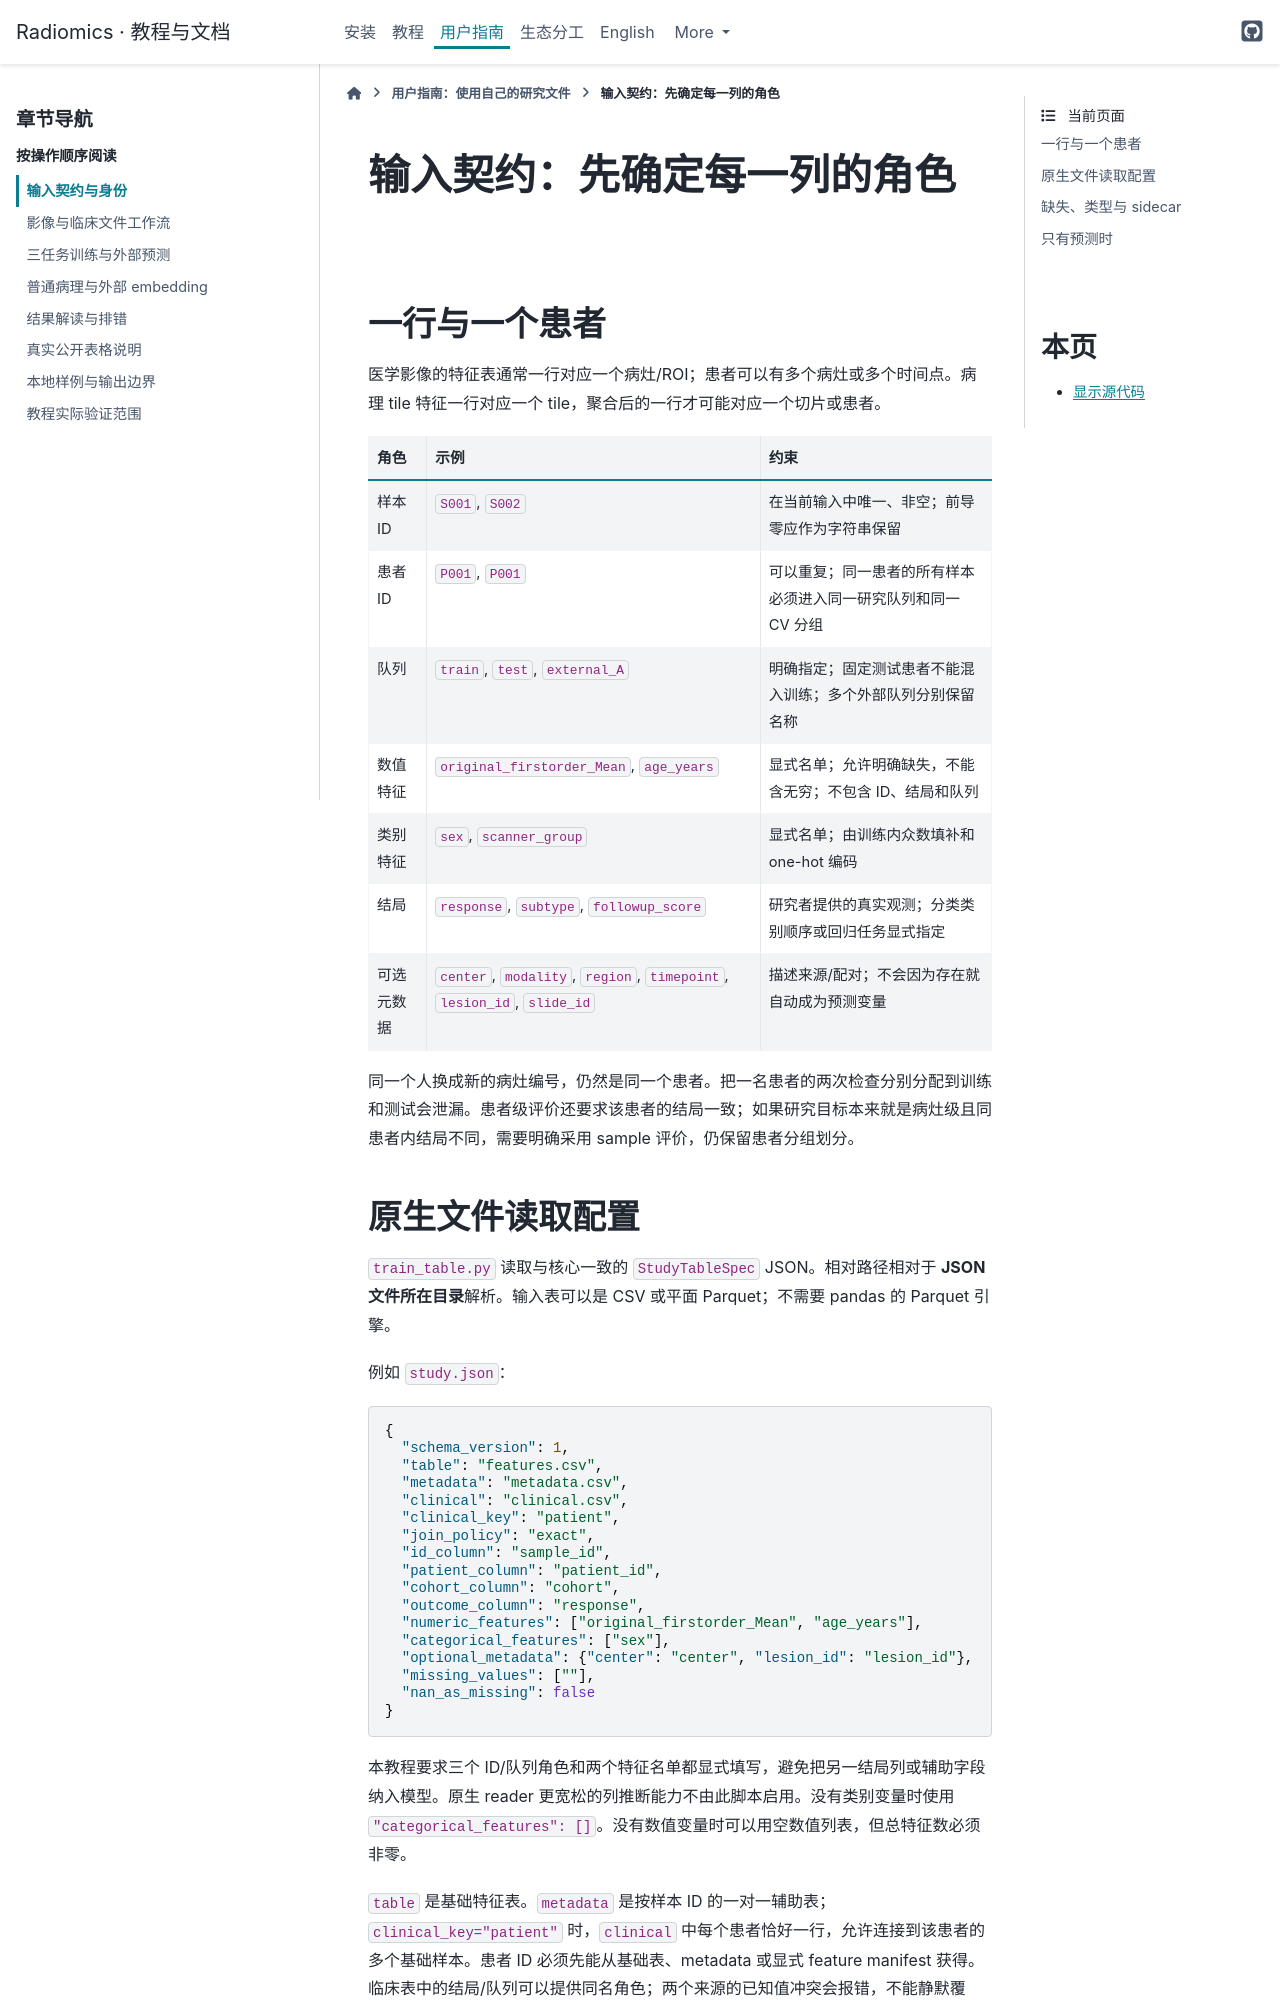

repository: hurry060215-tech/radiomics · page: latest/reference/user-guide/input-contracts.html · generator: sphinx

# 输入契约：先确定每一列的角色

## 一行与一个患者

医学影像的特征表通常一行对应一个病灶/ROI；患者可以有多个病灶或多个时间点。病理 tile 特征一行对应一个 tile，聚合后的一行才可能对应一个切片或患者。

| 角色 | 示例 | 约束 |
|---|---|---|
| 样本 ID | `S001`, `S002` | 在当前输入中唯一、非空；前导零应作为字符串保留 |
| 患者 ID | `P001`, `P001` | 可以重复；同一患者的所有样本必须进入同一研究队列和同一 CV 分组 |
| 队列 | `train`, `test`, `external_A` | 明确指定；固定测试患者不能混入训练；多个外部队列分别保留名称 |
| 数值特征 | `original_firstorder_Mean`, `age_years` | 显式名单；允许明确缺失，不能含无穷；不包含 ID、结局和队列 |
| 类别特征 | `sex`, `scanner_group` | 显式名单；由训练内众数填补和 one-hot 编码 |
| 结局 | `response`, `subtype`, `followup_score` | 研究者提供的真实观测；分类类别顺序或回归任务显式指定 |
| 可选元数据 | `center`, `modality`, `region`, `timepoint`, `lesion_id`, `slide_id` | 描述来源/配对；不会因为存在就自动成为预测变量 |

同一个人换成新的病灶编号，仍然是同一个患者。把一名患者的两次检查分别分配到训练和测试会泄漏。患者级评价还要求该患者的结局一致；如果研究目标本来就是病灶级且同患者内结局不同，需要明确采用 sample 评价，仍保留患者分组划分。
